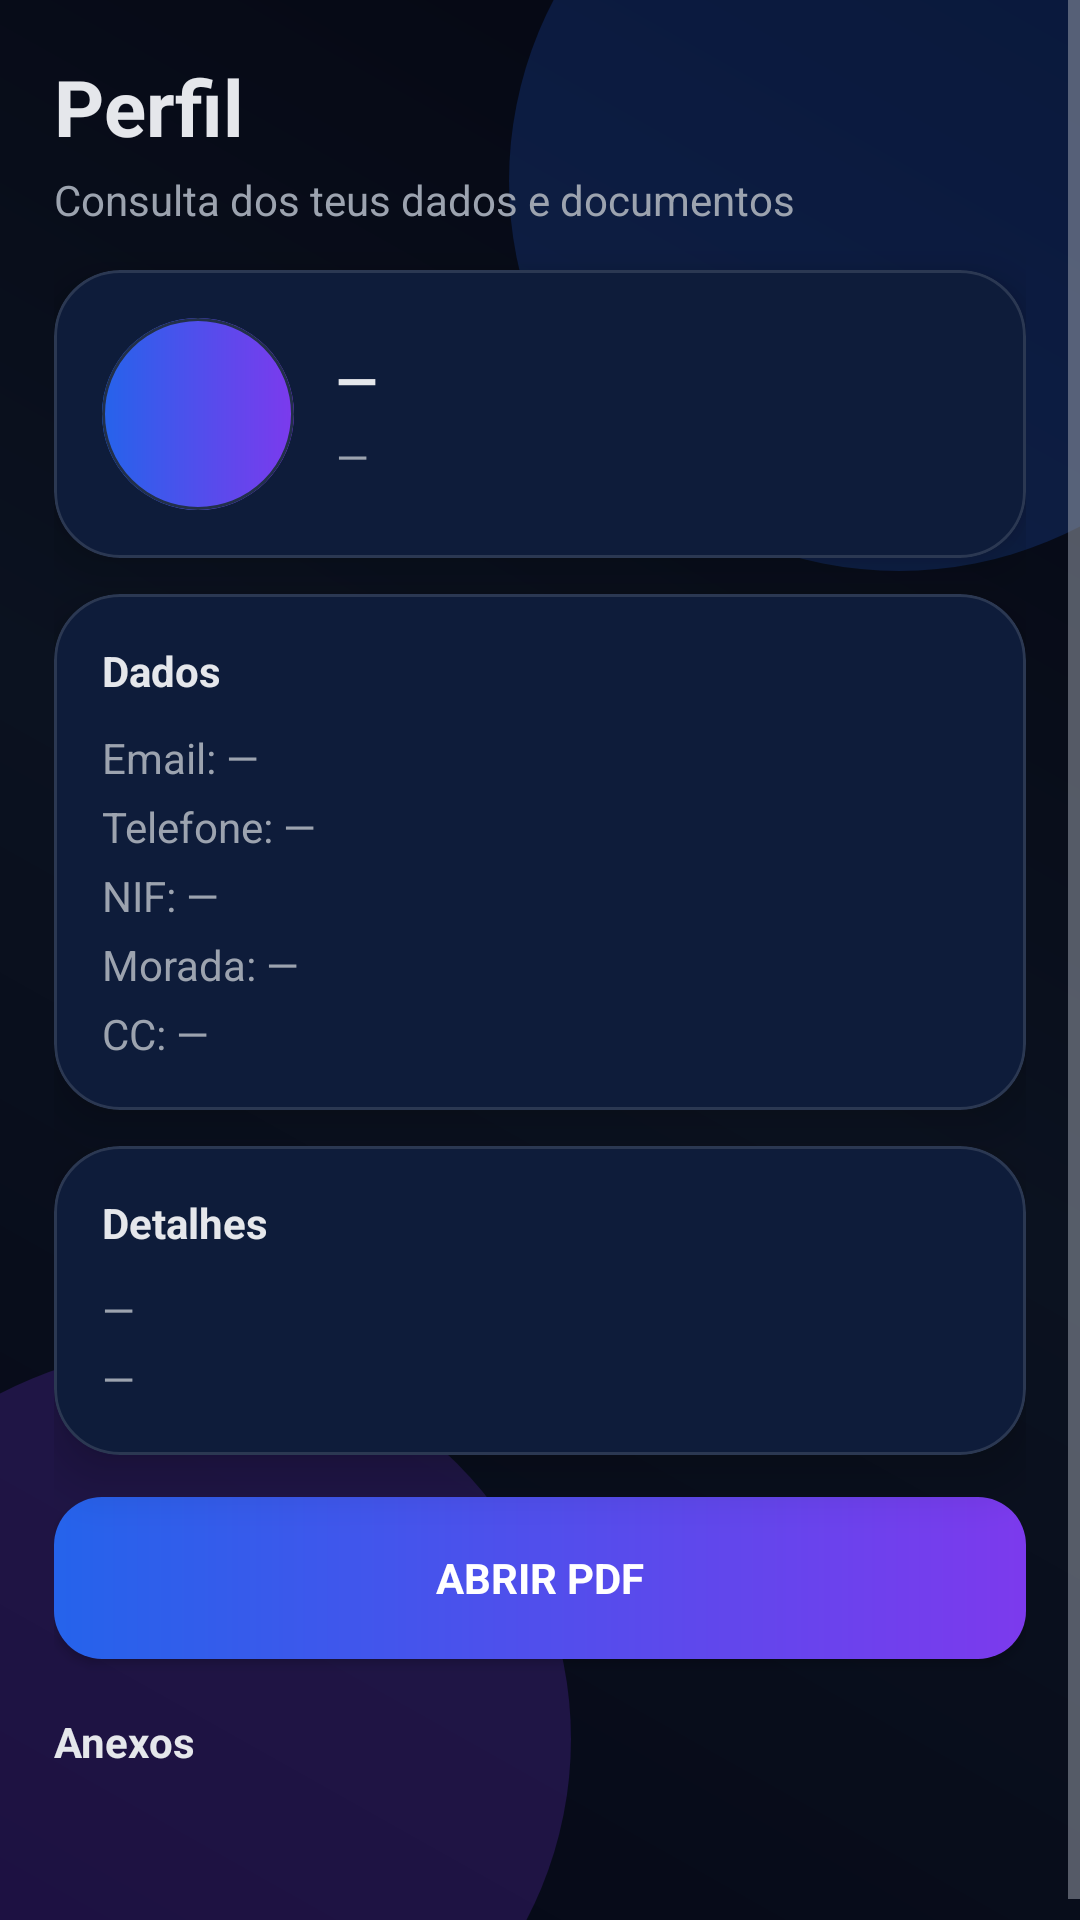

The Android layout XML behind this screen, and the referenced resources:
<!-- AndroidManifest.xml: application theme Theme.SecManagementMobile -->
<!-- res/layout/activity_profile.xml -->
<?xml version="1.0" encoding="utf-8"?>
<FrameLayout xmlns:android="http://schemas.android.com/apk/res/android"
    xmlns:app="http://schemas.android.com/apk/res-auto"
    android:layout_width="match_parent"
    android:layout_height="match_parent"
    android:background="@drawable/bg_gradient_dark">

    
    <View
        android:layout_width="260dp"
        android:layout_height="260dp"
        android:layout_gravity="top|end"
        android:layout_marginTop="-70dp"
        android:layout_marginEnd="-70dp"
        android:background="@drawable/blob_blue" />

    <View
        android:layout_width="260dp"
        android:layout_height="260dp"
        android:layout_gravity="bottom|start"
        android:layout_marginStart="-70dp"
        android:layout_marginBottom="-70dp"
        android:background="@drawable/blob_purple" />

    <ScrollView
        android:layout_width="match_parent"
        android:layout_height="match_parent"
        android:fillViewport="true">

        <LinearLayout
            android:layout_width="match_parent"
            android:layout_height="wrap_content"
            android:orientation="vertical"
            android:padding="18dp">

            
            <TextView
                android:id="@+id/txtTitulo"
                android:layout_width="match_parent"
                android:layout_height="wrap_content"
                android:text="Perfil"
                android:textColor="@color/textPrimary"
                android:textSize="26sp"
                android:textStyle="bold" />

            <TextView
                android:id="@+id/txtSubtitulo"
                android:layout_width="match_parent"
                android:layout_height="wrap_content"
                android:layout_marginTop="4dp"
                android:text="Consulta dos teus dados e documentos"
                android:textColor="@color/textSecondary" />

            
            <com.google.android.material.card.MaterialCardView
                style="@style/AtecCard"
                android:layout_width="match_parent"
                android:layout_height="wrap_content"
                android:layout_marginTop="14dp">

                <LinearLayout
                    android:layout_width="match_parent"
                    android:layout_height="wrap_content"
                    android:orientation="horizontal"
                    android:padding="16dp"
                    android:gravity="center_vertical">

                    <com.google.android.material.card.MaterialCardView
                        android:layout_width="64dp"
                        android:layout_height="64dp"
                        app:cardCornerRadius="32dp"
                        app:cardElevation="0dp"
                        app:cardBackgroundColor="@color/inputDark"
                        app:strokeWidth="1dp"
                        app:strokeColor="@color/strokeDark">

                        <ImageView
                            android:id="@+id/imgAvatar"
                            android:layout_width="match_parent"
                            android:layout_height="match_parent"
                            android:scaleType="centerCrop"
                            android:src="@drawable/logo_round" />
                    </com.google.android.material.card.MaterialCardView>

                    <LinearLayout
                        android:layout_width="0dp"
                        android:layout_height="wrap_content"
                        android:layout_weight="1"
                        android:layout_marginStart="14dp"
                        android:orientation="vertical">

                        <TextView
                            android:id="@+id/tvNome"
                            android:layout_width="match_parent"
                            android:layout_height="wrap_content"
                            android:text="—"
                            android:textColor="@color/textPrimary"
                            android:textSize="18sp"
                            android:textStyle="bold" />

                        <TextView
                            android:id="@+id/tvTipo"
                            android:layout_width="match_parent"
                            android:layout_height="wrap_content"
                            android:text="—"
                            android:layout_marginTop="4dp"
                            android:textColor="@color/textSecondary" />
                    </LinearLayout>

                </LinearLayout>
            </com.google.android.material.card.MaterialCardView>

            
            <com.google.android.material.card.MaterialCardView
                style="@style/AtecCard"
                android:layout_width="match_parent"
                android:layout_height="wrap_content"
                android:layout_marginTop="12dp">

                <LinearLayout
                    android:layout_width="match_parent"
                    android:layout_height="wrap_content"
                    android:orientation="vertical"
                    android:padding="16dp">

                    <TextView
                        android:layout_width="match_parent"
                        android:layout_height="wrap_content"
                        android:text="Dados"
                        android:textColor="@color/textPrimary"
                        android:textStyle="bold" />

                    <TextView
                        android:id="@+id/tvEmail"
                        android:layout_width="match_parent"
                        android:layout_height="wrap_content"
                        android:layout_marginTop="10dp"
                        android:text="Email: —"
                        android:textColor="@color/textSecondary" />

                    <TextView
                        android:id="@+id/tvTelefone"
                        android:layout_width="match_parent"
                        android:layout_height="wrap_content"
                        android:layout_marginTop="4dp"
                        android:text="Telefone: —"
                        android:textColor="@color/textSecondary" />

                    <TextView
                        android:id="@+id/tvNif"
                        android:layout_width="match_parent"
                        android:layout_height="wrap_content"
                        android:layout_marginTop="4dp"
                        android:text="NIF: —"
                        android:textColor="@color/textSecondary" />

                    <TextView
                        android:id="@+id/tvMorada"
                        android:layout_width="match_parent"
                        android:layout_height="wrap_content"
                        android:layout_marginTop="4dp"
                        android:text="Morada: —"
                        android:textColor="@color/textSecondary" />

                    <TextView
                        android:id="@+id/tvCc"
                        android:layout_width="match_parent"
                        android:layout_height="wrap_content"
                        android:layout_marginTop="4dp"
                        android:text="CC: —"
                        android:textColor="@color/textSecondary" />
                </LinearLayout>
            </com.google.android.material.card.MaterialCardView>

            
            <com.google.android.material.card.MaterialCardView
                style="@style/AtecCard"
                android:layout_width="match_parent"
                android:layout_height="wrap_content"
                android:layout_marginTop="12dp">

                <LinearLayout
                    android:layout_width="match_parent"
                    android:layout_height="wrap_content"
                    android:orientation="vertical"
                    android:padding="16dp">

                    <TextView
                        android:layout_width="match_parent"
                        android:layout_height="wrap_content"
                        android:text="Detalhes"
                        android:textColor="@color/textPrimary"
                        android:textStyle="bold" />

                    <TextView
                        android:id="@+id/tvExtra1"
                        android:layout_width="match_parent"
                        android:layout_height="wrap_content"
                        android:layout_marginTop="10dp"
                        android:text="—"
                        android:textColor="@color/textSecondary" />

                    <TextView
                        android:id="@+id/tvExtra2"
                        android:layout_width="match_parent"
                        android:layout_height="wrap_content"
                        android:layout_marginTop="4dp"
                        android:text="—"
                        android:textColor="@color/textSecondary" />
                </LinearLayout>
            </com.google.android.material.card.MaterialCardView>

            
            <Button
                android:id="@+id/btnOpenPdf"
                android:layout_width="match_parent"
                android:layout_height="54dp"
                android:layout_marginTop="14dp"
                android:background="@drawable/btn_gradient"
                android:backgroundTint="@null"
                android:text="Abrir PDF"
                android:textColor="@android:color/white"
                android:textStyle="bold" />

            
            <TextView
                android:layout_width="match_parent"
                android:layout_height="wrap_content"
                android:layout_marginTop="18dp"
                android:text="Anexos"
                android:textColor="@color/textPrimary"
                android:textStyle="bold" />

            <TextView
                android:id="@+id/txtFicheirosEmpty"
                android:layout_width="match_parent"
                android:layout_height="wrap_content"
                android:layout_marginTop="8dp"
                android:text="Sem anexos."
                android:textColor="@color/textSecondary"
                android:visibility="gone"/>

            <androidx.recyclerview.widget.RecyclerView
                android:id="@+id/rvFicheiros"
                android:layout_width="match_parent"
                android:layout_height="wrap_content"
                android:layout_marginTop="8dp"
                android:nestedScrollingEnabled="false" />

            <TextView
                android:id="@+id/txtStatus"
                android:layout_width="match_parent"
                android:layout_height="wrap_content"
                android:layout_marginTop="12dp"
                android:textColor="@color/textSecondary"
                android:text=""/>

        </LinearLayout>
    </ScrollView>

</FrameLayout>
<!-- resources referenced by this layout -->
<resources>
  <color name="inputDark">#0A1020</color>
  <color name="strokeDark">#223049</color>
  <color name="textPrimary">#E5E7EB</color>
  <color name="textSecondary">#9CA3AF</color>
  <!-- drawable bg_gradient_dark (drawable) -->
  <shape xmlns:android="http://schemas.android.com/apk/res/android">
      <gradient
          android:angle="45"
          android:startColor="#050816"
          android:centerColor="#0B1220"
          android:endColor="#040611"
          android:type="linear" />
  </shape>
  <!-- drawable blob_blue (drawable) -->
  <shape xmlns:android="http://schemas.android.com/apk/res/android" android:shape="oval">
      <solid android:color="#332563EB"/>
  </shape>
  <!-- drawable blob_purple (drawable) -->
  <shape xmlns:android="http://schemas.android.com/apk/res/android" android:shape="oval">
      <solid android:color="#337C3AED"/>
  </shape>
  <!-- drawable btn_gradient (drawable) -->
  <shape xmlns:android="http://schemas.android.com/apk/res/android">
      <corners android:radius="16dp" />
      <gradient
          android:angle="0"
          android:startColor="@color/brandBlue"
          android:endColor="@color/brandPurple" />
  </shape>
  <!-- drawable logo_round (drawable) -->
  <shape xmlns:android="http://schemas.android.com/apk/res/android">
      <corners android:radius="18dp"/>
      <gradient android:startColor="@color/brandBlue" android:endColor="@color/brandPurple"/>
  </shape>
  <style name="AtecCard" parent="">
          <item name="cardCornerRadius">22dp</item>
          <item name="cardElevation">10dp</item>
          <item name="cardBackgroundColor">@color/cardDark</item>
          <item name="strokeWidth">1dp</item>
          <item name="strokeColor">#1FFFFFFF</item>
      </style>
  <style name="Theme.SecManagementMobile" parent="Theme.Material3.DayNight.NoActionBar">
          <item name="colorPrimary">@color/brandBlue</item>
          <item name="colorSecondary">@color/brandPurple</item>
          <item name="colorTertiary">@color/brandPurple</item>
  
          
          <item name="colorSurface">@color/cardDark</item>
          <item name="colorOnSurface">@color/textPrimary</item>
  
          
          <item name="android:textColorPrimary">@color/textPrimary</item>
          <item name="android:textColorSecondary">@color/textSecondary</item>
  
          
          <item name="android:statusBarColor">@color/bgDark</item>
          <item name="android:navigationBarColor">@color/bgDark</item>
  
          
          <item name="android:fontFamily">sans-serif</item>
      </style>
  <color name="brandBlue">#2563EB</color>
  <color name="brandPurple">#7C3AED</color>
  <color name="cardDark">#0B1220</color>
  <color name="bgDark">#070B14</color>
</resources>
